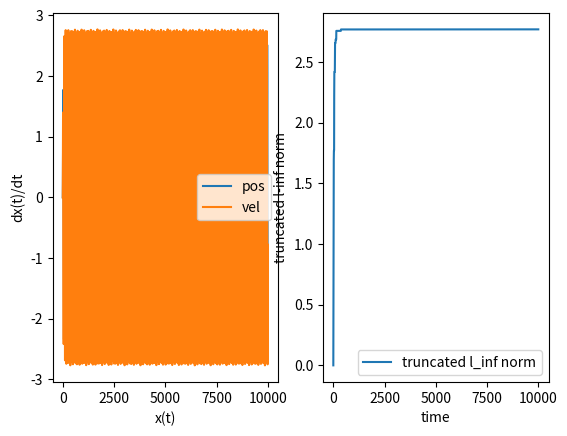

Here is the Python script that generated this plot:
import numpy as np
from scipy.integrate import odeint
import matplotlib.pyplot as plt


w = 1.0
T = 1000.0
steps = 10000

def dxdt(x,t):
	if abs(x[0]) > 1:
		ddx = -1*x[0] - 1*x[1]
	else:
		ddx = 0

	if x[0] == 0 and x[1] == 0:
		ddx += w
	elif x[0] >= 0 and x[1] > 0:
		ddx += w
	elif x[0] >= 0 and x[1] < 0:
		ddx -= w
	elif x[0] <= 0 and x[1] < 0:
		ddx -= w
	elif x[0] <= 0  and x[1] > 0:
		ddx += w

	return np.array([x[1], ddx])



x0 = np.array([0., 0.])

sol = odeint(dxdt, x0, np.linspace(0,T,steps))

linf = np.zeros(steps)
running_max = 0.0
for i in range(steps):
	max_i = max(abs(sol[i,0]), abs(sol[i,1]))
	if max_i > running_max:
		running_max = max_i
	linf[i] = running_max
plt.subplot(121)
plt.plot(sol[:,0],label='pos')
plt.plot(sol[:,1], label='vel')
plt.xlabel('x(t)')
plt.ylabel('dx(t)/dt')
plt.legend()
plt.subplot(122)
plt.plot(linf,label='truncated l_inf norm')
plt.xlabel('time')
plt.ylabel('truncated l-inf norm')
plt.legend()
plt.show()

